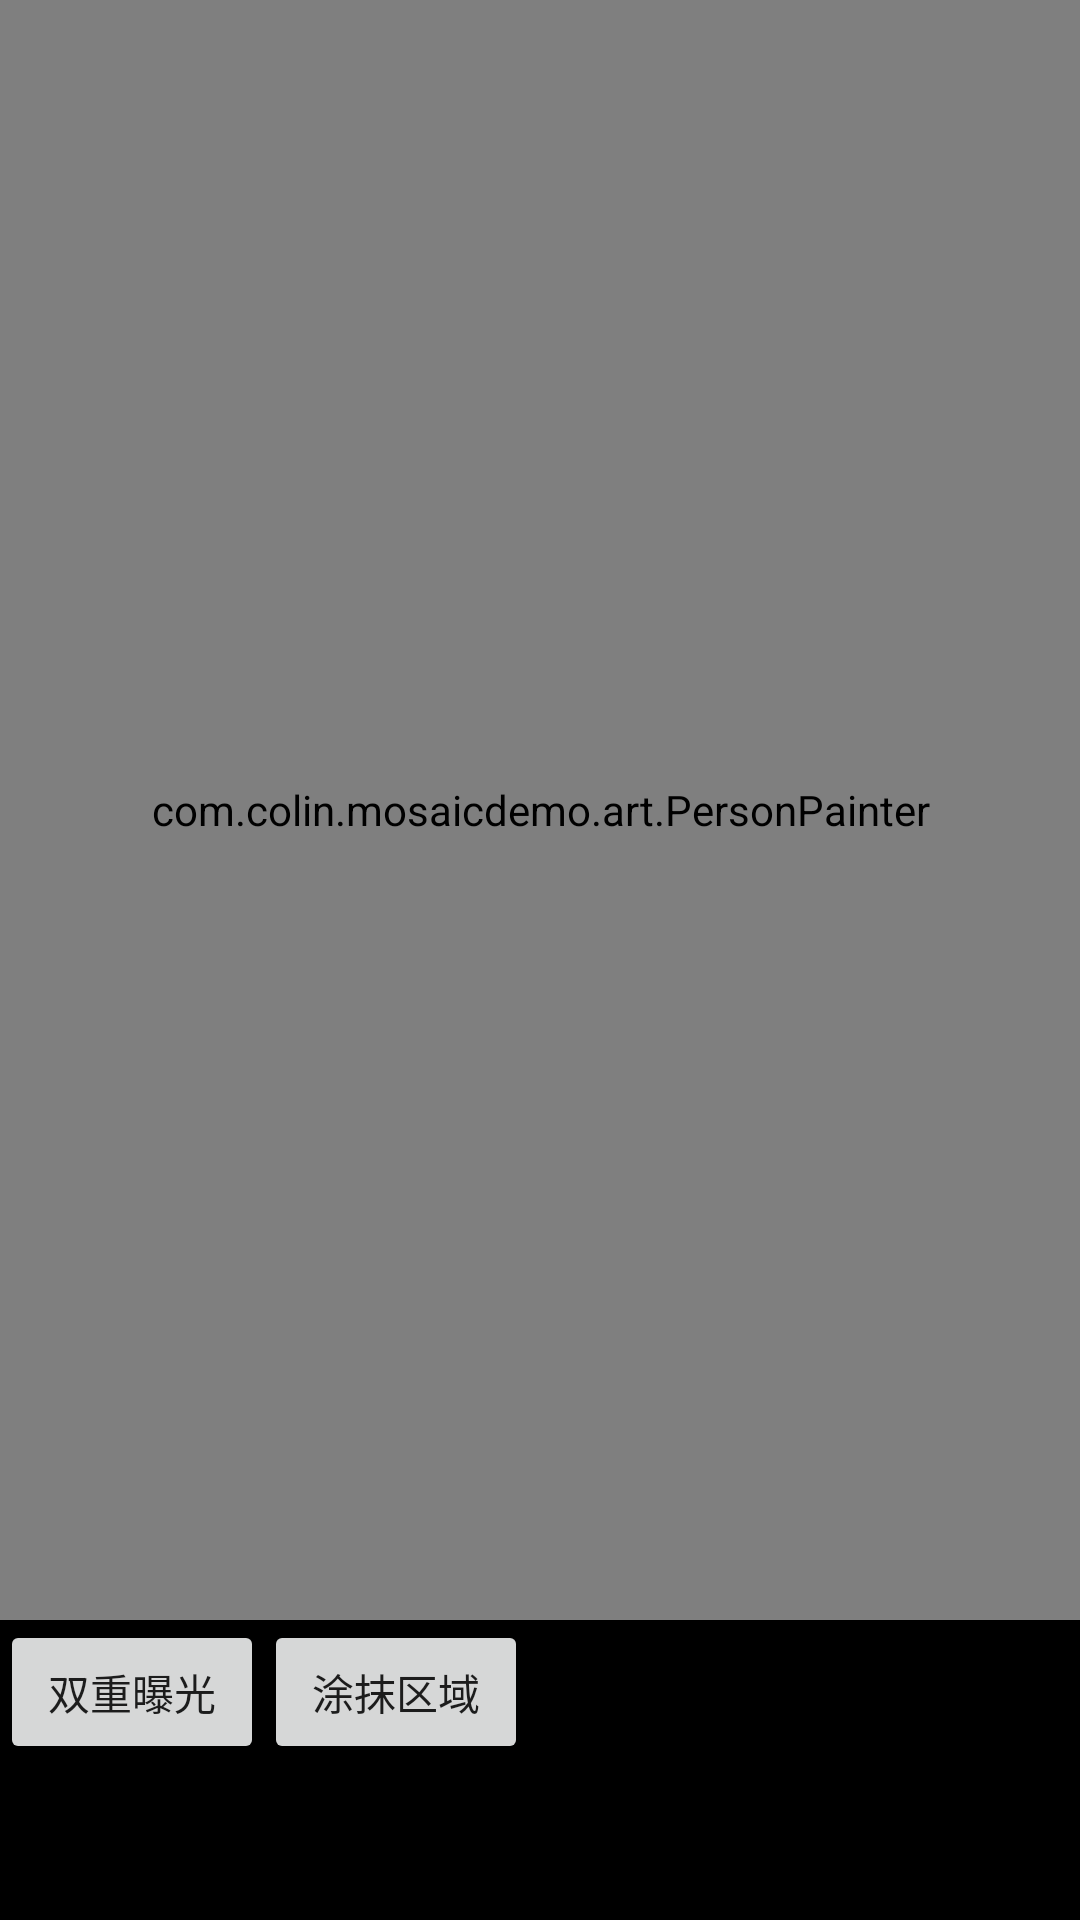

Layout XML and referenced resources for this Android screen:
<!-- AndroidManifest.xml: application theme AppTheme -->
<!-- res/layout/activity_double_exposure.xml -->
<?xml version="1.0" encoding="utf-8"?>
<LinearLayout xmlns:android="http://schemas.android.com/apk/res/android"
    android:layout_width="match_parent"
    android:layout_height="match_parent"
    android:background="#000"
    android:orientation="vertical">

    <FrameLayout
        android:layout_width="match_parent"
        android:layout_height="0dp"
        android:layout_weight="1">

        <com.colin.mosaicdemo.art.DoubleExposureView
            android:id="@+id/view_exposure"
            android:layout_width="match_parent"
            android:layout_height="match_parent" />

        <com.colin.mosaicdemo.art.PersonPainter
            android:id="@+id/view_painter"
            android:layout_width="match_parent"
            android:layout_height="match_parent" />

    </FrameLayout>

    <androidx.appcompat.widget.LinearLayoutCompat
        android:layout_width="match_parent"
        android:layout_height="50dp"
        android:orientation="horizontal">

        <Button
            android:id="@+id/button_left"
            android:layout_width="wrap_content"
            android:layout_height="wrap_content"
            android:text="双重曝光" />

        <Button
            android:id="@+id/button_right"
            android:layout_width="wrap_content"
            android:layout_height="wrap_content"
            android:text="涂抹区域" />

        <TextView
            android:id="@+id/tv_info"
            android:layout_width="wrap_content"
            android:textColor="#fff"
            android:layout_height="wrap_content"
            android:layout_marginStart="20dp" />
    </androidx.appcompat.widget.LinearLayoutCompat>

    <androidx.appcompat.widget.LinearLayoutCompat
        android:id="@+id/layout_painter"
        android:layout_width="match_parent"
        android:layout_height="50dp"
        android:visibility="invisible"
        android:orientation="horizontal">

        <TextView
            android:id="@+id/btn_reset"
            style="@style/button"
            android:text="重置" />

        <TextView
            android:id="@+id/btn_undo"
            style="@style/button"
            android:text="撤销" />

        <TextView
            android:id="@+id/btn_redo"
            style="@style/button"
            android:text="重做" />

        <TextView
            android:id="@+id/btn_paint"
            style="@style/button"
            android:text="画笔" />

        <TextView
            android:id="@+id/btn_era"
            style="@style/button"
            android:text="橡皮擦" />

    </androidx.appcompat.widget.LinearLayoutCompat>

</LinearLayout>
<!-- resources referenced by this layout -->
<resources>
  <style name="button">
          <item name="background">?attr/selectableItemBackground</item>
          <item name="android:gravity">center</item>
          <item name="android:layout_weight">1</item>
          <item name="android:layout_height">match_parent</item>
          <item name="android:layout_width">0dp</item>
          <item name="android:textColor">#fff</item>
      </style>
  <style name="AppTheme" parent="Theme.AppCompat.Light.DarkActionBar">
          
          <item name="colorPrimary">@color/colorPrimary</item>
          <item name="colorPrimaryDark">@color/colorPrimaryDark</item>
          <item name="colorAccent">@color/colorAccent</item>
      </style>
  <!-- not gathered from this repository: default colours our renderer supplied (Android Studio template values) -->
  <color name="colorPrimary">#FF6200EE</color>
  <color name="colorPrimaryDark">#FF3700B3</color>
  <color name="colorAccent">#FF03DAC5</color>
</resources>
